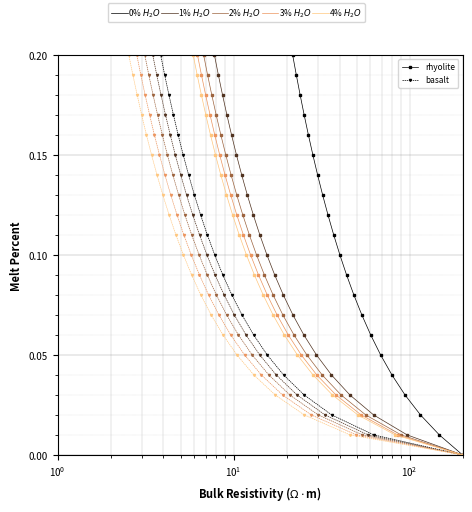

The script that saved this image:
# -*- coding: utf-8 -*-
"""
Created on Thu Mar 20 13:12:40 2014

@author: jpeacock-pr
"""

import matplotlib.pyplot as plt
from matplotlib.ticker import MultipleLocator
import numpy as np
import matplotlib.cm as cm
import matplotlib.colors as mcolors


def arrhenius(temperature, wtp_h2o, pressure=1):
    """
    melt resistivity of rhyolite from Gaillard [2004]

    """
    R = 8.314  # units are kJ/mol/K
    sigma_0 = -78.9 * np.log(wtp_h2o) + 754
    Ea = -2925 * np.log(wtp_h2o) + 64132

    return sigma_0 * np.exp(-(Ea + 2 * pressure) / (R * temperature))


def dacite_arrhenius(temperature, wtp_h2o, pressure=1):
    """
    melt resistivity of dacite from Laumonier 2014
    """

    a1 = -0.064
    a2 = 5.96
    a3 = 1.06e-5
    a4 = 2.49e-5
    a5 = -6146.0
    a6 = 88440.0
    a7 = 0.176
    a8 = 0.388

    R = 8.314  # units are kJ/mol/K
    sigma_0 = np.exp((a1 * wtp_h2o + a2) * pressure + a3 * wtp_h2o + a4)
    Ea = a5 * wtp_h2o + a6
    delta_v = a7 * wtp_h2o + a8

    return sigma_0 * np.exp(-(Ea + pressure * delta_v) / (R * temperature))


def basalt_arrhenius(temperature, wtp_k2o):
    """
    electrical resistivity from Gaillard [2005]

    """

    a1 = 0.742
    a2 = -0.105
    b1 = 4.742
    b2 = -0.60

    a = a1 + a2 * wtp_k2o
    b = b1 + b2 * wtp_k2o

    return np.exp(a + b / temperature)


def nernst_einstein(mobility, charge, concentration, temperature, haven):
    """
    nernst-einstein equation for electrical conductivity of melt
    """
    k = 1.3806e-23
    sigma_melt = mobility * charge**2 * concentration / (k * temperature * haven)

    return sigma_melt


def modified_brick(sigma_1, sigma_2, percent_2):
    """
    modified brick mising model

    sigma_1 is the resistivity of the host material
    sigma_2 is the resistivity of the filling material
    percent_2 is the percentage of the filling material
    """

    s1 = sigma_1
    s2 = sigma_2
    p1 = percent_2
    n = 2.0 / 3

    sigma_eff = s2 * (s2 * (p1**n - 1) - s1 * p1**n) / s1 * (p1 - p1**n) - s2 * (
        p1**n - p1 - 1
    )

    sigma_eff = np.nan_to_num(sigma_eff)

    return sigma_eff


def modified_archies(sigma_1, sigma_2, percent_2, m=1.05):
    """
    modified archies law

    sigma_1 is the resistivity of the host material
    sigma_2 is the resistivity of the filling material
    percent_2 is the percentage of the filling material
    """
    s1 = sigma_1
    s2 = sigma_2
    p2 = 1 - percent_2

    p = np.log(1 - p2**m) / np.log(1 - p2)

    sigma_eff = s1 * (1 - p2) ** p + s2 * p2**m

    return sigma_eff


def hs_lower(sigma_1, sigma_2, percent_2):
    """
    hashin-shtrickman lower bound

    sigma_1 is the resistivity of the host material
    sigma_2 is the resistivity of the filling material
    percent_2 is the percentage of the filling material
    """

    s1 = sigma_1
    s2 = sigma_2
    p2 = 1 - percent_2

    sigma_eff = s1 * (1 + (3 * p2 * (s2 - s1)) / (3 * s1 + (1 - p2) * (s2 - s1)))

    return sigma_eff


def viscosity(T, ob, h2o, sigma):
    """
    estimate viscosity from resistivity
    """

    log_nu = 41.09 - 1.5e5 / T + 2.48 * h2o + 139.4 * ob - 31.25 * np.log(sigma)
    nu = np.exp(log_nu)

    return nu


def calculate_ob(concentration_dict):
    """
    calculate optical bacisity using the formulation from Zhang [2010]
    and parameters from Duffy and Ingram [1975], following Pommier, [2013]

    concentration_dict must have keys:
        - ['Al', 'Ca', 'Fe', 'H', 'K', 'Mg', 'Mn', 'Na', 'Si']

    values are percent concentrations for each oxide

    """
    # dictionary of lambda ob values from Duffy
    lob = {
        "K": 1.4,
        "Na": 1.15,
        "Mg": 0.78,
        "Mn": 1.0,
        "Fe": 1.0,
        "Si": 0.48,
        "Al": 0.6,
        "Ca": 1.0,
        "H": 0.47,
    }

    xd = dict(concentration_dict)

    if xd["Ca"] + xd["Mg"] >= xd["Al"]:
        A = (
            2 * lob["Si"] * xd["Si"]
            + 3 * lob["Al"] * xd["Al"]
            + lob["Fe"] * xd["Fe"]
            + lob["Mn"] * xd["Mn"]
            + lob["Mg"] * (xd["Mg"] + xd["Ca"] - xd["Al"])
            + 0.5 * lob["Na"] * xd["Na"]
            + 0.5 * lob["K"] * xd["K"]
            + lob["H"] * xd["H"]
        )

        B = (
            2 ** xd["Si"]
            + 3 * xd["Al"]
            + xd["Fe"]
            + xd["Mn"]
            + (xd["Mg"] + xd["Ca"] - xd["Al"])
            + 0.5 * xd["Na"]
            + 0.5 * xd["K"]
            + xd["H"]
        )

    elif xd["Ca"] + xd["Mg"] < xd["Al"]:
        A = (
            2 * lob["Si"] * xd["Si"]
            + 3 * lob["Al"] * xd["Al"]
            + lob["Fe"] * xd["Fe"]
            + lob["Mn"] * xd["Mn"]
            + lob["Mg"] * xd["Mg"]
            + lob["Ca"] * xd["Ca"]
            + 0.5 * lob["Na"] * xd["Na"]
            + 0.5 * lob["K"] * xd["K"]
            + lob["H"] * xd["H"]
        )

        B = (
            2 ** xd["Si"]
            + 3 * xd["Al"]
            + xd["Fe"]
            + xd["Mn"]
            + xd["Mg"]
            + xd["Ca"]
            + 0.5 * xd["Na"]
            + 0.5 * xd["K"]
            + xd["H"]
        )

    return A / B


# ==============================================================================
# input values
# ==============================================================================
T = np.arange(725, 1100, step=20) + 273.5  # temperature array
T_r = 825.0 + 273.5  # rhyolite temperature
T_d = 900.0 + 273.5  # dacite temperature


melt_percent = np.arange(0, 30, 3) / 100.0  # melt percent array

sigma_regional = 1.0 / 100

ob_rhyolite_dict = {
    "K": 0.047,
    "Na": 0.038,
    "Mg": 0.0001,
    "Mn": 0.0006,
    "Fe": 0.012,
    "Si": 0.75,
    "Al": 0.123,
    "Ca": 0.005,
    "H": 0.03,
}
ob_dacite_dict = {
    "K": 0.04,
    "Na": 0.04,
    "Mg": 0.0007,
    "Mn": 0.01,
    "Fe": 0.023,
    "Si": 0.63,
    "Al": 0.16,
    "Ca": 0.03,
    "H": 0.03,
}

ob_rhyolite = 1 - calculate_ob(ob_rhyolite_dict)
ob_dacite = 1 - calculate_ob(ob_dacite_dict)

wtp_h2o_min = 1.0
wtp_h2o_max = 3.0


# ==============================================================================
# plot
# ==============================================================================
# plt.close("all")
# plt.rcParams["font.size"] = 7
# plt.rcParams["figure.subplot.hspace"] = 0.3
# plt.rcParams["figure.subplot.top"] = 0.9
# plt.rcParams["figure.subplot.bottom"] = 0.1
# plt.rcParams["figure.subplot.left"] = 0.16
# plt.rcParams["figure.subplot.right"] = 0.97
# plt.rcParams["grid.linewidth"] = 0.15
# plt.rcParams["grid.color"] = (0.5, 0.5, 0.5)

# label_font_dict = {"size": 8, "weight": "bold"}
# ylabel_coords = (-0.135, 0.5)
# xlabel_coords = (0.5, -0.125)

# fig = plt.figure(1, figsize=[3, 4], dpi=300)
# ax = fig.add_subplot(2, 1, 1)
# # ax2 = fig.add_subplot(3, 1, 2)
# ax3 = fig.add_subplot(2, 1, 2)

# plt.cla()
# line_list = []
# label_list = []

# line_list2 = []
# label_list2 = []

# line_list3 = []
# label_list3 = []

# line_list_mp = []
# label_list_mp = []

# for wtp_h2o in np.arange(wtp_h2o_min, wtp_h2o_max + 1, 1.0):
#     if wtp_h2o == 0:
#         wtp_h2o = 0.01

#     # --> plot resistivity vs. temperature
#     line_color = tuple(3 * [0.9 - 0.9 * wtp_h2o / (wtp_h2o_max)])
#     sigma_a = arrhenius(T, wtp_h2o, pressure=0.5)
#     (line_rhyolite,) = ax.plot(
#         1.0 / sigma_a,
#         T - 273.5,
#         "-",
#         marker="s",
#         ms=2,
#         lw=0.5,
#         color=line_color,
#         mfc=line_color,
#         mec=line_color,
#     )

#     sigma_d = dacite_arrhenius(T, wtp_h2o, pressure=1.2)
#     #    line_color_d = (.75-wtp_h2o/wtp_h2o_max,
#     #                    1,
#     #                    .75-wtp_h2o/wtp_h2o_max)
#     (line_dacite,) = ax.plot(
#         1.0 / sigma_d,
#         T - 273.5,
#         "-.",
#         marker="o",
#         ms=2,
#         lw=0.5,
#         color=line_color,
#         mfc=line_color,
#         mec=line_color,
#     )
#     line_dacite.set_dashes((3, 1))

#     #    #--> plot viscosity vs melt resistivity
#     #    sigma_a = arrhenius(T, wtp_h2o)
#     #    # plot rhyolite
#     #    nu_rhyolite = viscosity(T_r, ob_rhyolite, wtp_h2o, sigma_a)
#     #    line_nu_rhyolite, = ax2.semilogy(1./sigma_a, nu_rhyolite,
#     #                         '-',
#     #                         lw=.5,
#     #                         marker='s',
#     #                         ms=2,
#     #                         mec=line_color,
#     #                         color=line_color)
#     #
#     #    # plot dacite
#     #    sigma_a = dacite_arrhenius(T, wtp_h2o)
#     #    nu_dacite = viscosity(T_d, ob_dacite, wtp_h2o, sigma_a)
#     #    line_nu_dacite, = ax2.semilogy(1./sigma_a, nu_dacite,
#     #                     '-.',
#     #                     lw=.5,
#     #                     marker='o',
#     #                     ms=2,
#     #                     mec=line_color,
#     #                     color=line_color)
#     #    line_nu_dacite.set_dashes((3, 1))
#     if wtp_h2o == wtp_h2o_max:
#         # --> line list for viscosity
#         #        line_list3.append(line_nu_rhyolite)
#         #        label_list3.append('rhyolite')
#         #        line_list3.append(line_nu_dacite)
#         #        label_list3.append('dacite')

#         # --> line list for melt resistivity vs. temperature
#         line_list2.append(line_rhyolite)
#         label_list2.append("rhyolite")
#         line_list2.append(line_dacite)
#         label_list2.append("dacite")
#     #

#     line_list.append(line_rhyolite)
#     label_list.append(" {0:.0f}% $H_2O$".format(wtp_h2o))
#     #    line_list.append(l2)
#     #    label_list.append('$H_2O$ {0:.1f}%'.format(wtp_h2o))

#     # --> plot melt percentage vs. bulk resistivity
#     sigma_melt = arrhenius(T_r, wtp_h2o)
#     sigma_ma_low = modified_archies(sigma_regional, sigma_melt, 1 - melt_percent)
#     sigma_ma_low[0] = sigma_regional

#     (line_melt_percent,) = ax3.semilogx(
#         1.0 / sigma_ma_low,
#         melt_percent,
#         "-",
#         lw=0.5,
#         marker="s",
#         ms=1.5,
#         mec=line_color,
#         color=line_color,
#     )

#     sigma_melt = dacite_arrhenius(T_d, wtp_h2o)
#     sigma_ma_low = modified_archies(sigma_regional, sigma_melt, 1 - melt_percent)
#     sigma_ma_low[0] = sigma_regional

#     (line_melt_percent_dacite,) = ax3.semilogx(
#         1.0 / sigma_ma_low,
#         melt_percent,
#         "-.",
#         lw=0.5,
#         marker="o",
#         ms=1.5,
#         mec=line_color,
#         color=line_color,
#     )
#     line_melt_percent_dacite.set_dashes((3, 1))


# # make a legend on top of the figure for water percent
# fig.legend(
#     line_list,
#     label_list,
#     loc="upper center",
#     prop={"size": 6},
#     ncol=5,
#     markerscale=0.5,
#     handletextpad=0.05,
#     columnspacing=0.05,
# )

# # --> resitivity vs temperature
# ax.fill_between([0, 12], [750, 750], [850, 850], color=(0.75, 0.75, 0.75), alpha=0.35)
# ax.set_ylabel(r"Temperature ($^\circ$C)", fontdict=label_font_dict)
# ax.set_xlabel(r"Melt Resistivity ($\Omega \cdot$m)", fontdict=label_font_dict)
# ax.legend(line_list2, label_list2, loc="upper right", prop={"size": 6}, ncol=1)
# ax.xaxis.set_minor_locator(MultipleLocator(0.25))
# ax.xaxis.set_major_locator(MultipleLocator(1))
# ax.grid(which="major")
# ax.set_xlim(0, 11.5)

# # --> resistivity vs. viscosity

# # ax2.fill_between([1.4, 2.2], [10**0, 10**0], [10**10, 10**10],
# #                color=(.75, .75, .75),
# #                alpha=.35)
# #
# # ax2.set_ylim(10**2, 10**8)
# # ax2.set_xlim(0, 10)
# # ax2.set_ylabel('Viscosity (Pa$\cdot$m)',
# #               fontdict=label_font_dict)
# # ax2.set_xlabel('Melt Resistivity ($\Omega \cdot$m)',
# #               fontdict=label_font_dict)
# ##ax2.xaxis.set_minor_locator(MultipleLocator(.1))
# # ax2.grid(which='major', color=(.85, .85, .85))
# # ax2.legend(line_list3, label_list3, loc='upper right', prop={'size':6},
# #          ncol=1)


# # --> resistivity vs. melt percent
# ax3.fill_between([5, 15], [0, 0], [0.5, 0.5], color=(0.75, 0.75, 0.75), alpha=0.35)

# ax3.set_ylabel("Melt Percent", fontdict=label_font_dict)
# ax3.set_xlabel(r"Bulk Resistivity ($\Omega \cdot$m)", fontdict=label_font_dict)
# ax3.set_ylim(0, 1)
# ax3.set_xlim(0, 1 / sigma_regional)
# ax3.yaxis.set_minor_locator(MultipleLocator(0.05))
# ax3.yaxis.grid(which="both")
# ax3.xaxis.grid(which="both")
# ax3.legend(line_list2, label_list2, loc="upper right", prop={"size": 6}, ncol=1)

# # ax3.legend(line_list3, label_list3, loc='upper right', prop={'size':6},
# #          ncol=1)

# ax.text(
#     0.23,
#     715,
#     "a",
#     fontdict=label_font_dict,
#     horizontalalignment="left",
#     verticalalignment="bottom",
#     bbox={"facecolor": "w", "alpha": 1},
# )

# # ax2.text(1.225, 10**2+100, 'b',
# #        fontdict=label_font_dict,
# #        horizontalalignment='left',
# #        verticalalignment='bottom',
# #        bbox={'facecolor':'w', 'alpha':1})

# ax3.text(
#     2.2,
#     0.02,
#     "b",
#     fontdict=label_font_dict,
#     horizontalalignment="left",
#     verticalalignment="bottom",
#     bbox={"facecolor": "w", "alpha": 1},
# )

# # set grid lines behind all objects
# for xx in [ax, ax3]:
#     xx.yaxis.set_label_coords(ylabel_coords[0], ylabel_coords[1])
#     xx.xaxis.set_label_coords(xlabel_coords[0], xlabel_coords[1])
#     [line.set_zorder(3) for line in xx.lines]

# plt.show()

# # fig.savefig(r"c:\Users\jpeacock-pr\Google Drive\JVG\mb_resistivities_plot.svg",
# #            dpi=300)


def plot_bulk_resistivity(
    rhyolite=True,
    dacite=False,
    basalt=True,
    host_rock_resistivity=100,
    wtp_h2o_min=0.01,
    wtp_h2o_max=5.0,
    h2o_step=1.0,
    cmap="magma",
):

    # ==============================================================================
    # input values
    # ==============================================================================

    melt_percent = np.arange(0, 50, 1) / 100.0  # melt percent array

    sigma_regional = 1.0 / host_rock_resistivity

    plt.close("all")
    plt.rcParams["font.size"] = 7
    plt.rcParams["figure.subplot.hspace"] = 0.3
    plt.rcParams["figure.subplot.top"] = 0.9
    plt.rcParams["figure.subplot.bottom"] = 0.1
    plt.rcParams["figure.subplot.left"] = 0.16
    plt.rcParams["figure.subplot.right"] = 0.97
    plt.rcParams["grid.linewidth"] = 0.15
    plt.rcParams["grid.color"] = (0.5, 0.5, 0.5)

    label_font_dict = {"size": 8, "weight": "bold"}
    ylabel_coords = (-0.135, 0.5)
    xlabel_coords = (0.5, -0.125)

    fig = plt.figure(1, figsize=[5, 5], dpi=300)
    ax = fig.add_subplot(1, 1, 1)

    plt.cla()
    line_list = []
    label_list = []

    line_list2 = []
    label_list2 = []

    wtp_water = np.arange(wtp_h2o_min, wtp_h2o_max + 1, 1.0)

    colors = cm.get_cmap(cmap, len(wtp_water))
    norm = mcolors.Normalize(wtp_water.min(), wtp_water.max())

    for index, wtp_h2o in enumerate(wtp_water):
        if wtp_h2o == 0:
            wtp_h2o = 0.01

        # --> plot resistivity vs. temperature
        line_color = colors(norm(index))
        (h2o_line,) = ax.plot([0, 0], [0, 0], color=line_color, ls="-", lw=0.5)
        line_list.append(h2o_line)
        label_list.append(f"{wtp_h2o:.0f}% $H_{2}O$")

        # --> plot melt percentage vs. bulk resistivity
        if rhyolite:
            sigma_melt = arrhenius(T_r, wtp_h2o)
            sigma_ma_low = modified_archies(
                sigma_regional, sigma_melt, 1 - melt_percent
            )
            sigma_ma_low[0] = sigma_regional

            (rhyolite_line_melt_percent,) = ax.semilogx(
                1.0 / sigma_ma_low,
                melt_percent,
                "-",
                lw=0.5,
                marker="s",
                ms=1.5,
                mec=line_color,
                color=line_color,
            )
            if index == 0:
                line_list2.append(rhyolite_line_melt_percent)
                label_list2.append("rhyolite")

        if dacite:
            sigma_melt = dacite_arrhenius(T_d, wtp_h2o)
            sigma_ma_low = modified_archies(
                sigma_regional, sigma_melt, 1 - melt_percent
            )
            sigma_ma_low[0] = sigma_regional

            (dacite_line_melt_percent,) = ax.semilogx(
                1.0 / sigma_ma_low,
                melt_percent,
                "-.",
                lw=0.5,
                marker="o",
                ms=1.5,
                mec=line_color,
                color=line_color,
            )
            dacite_line_melt_percent.set_dashes((3, 1))

            if index == 0:
                line_list2.append(dacite_line_melt_percent)
                label_list2.append("dacite")

        if basalt:
            sigma_melt = basalt_arrhenius(T_d, wtp_h2o_max - wtp_h2o)
            sigma_ma_low = modified_archies(
                sigma_regional, sigma_melt, 1 - melt_percent
            )
            sigma_ma_low[0] = sigma_regional

            (basalt_line_melt_percent,) = ax.semilogx(
                1.0 / sigma_ma_low,
                melt_percent,
                ":",
                lw=0.5,
                marker="v",
                ms=1.5,
                mec=line_color,
                color=line_color,
            )
            basalt_line_melt_percent.set_dashes((2, 1))

            if index == 0:
                line_list2.append(basalt_line_melt_percent)
                label_list2.append("basalt")

    # make a legend on top of the figure for water percent
    fig.legend(
        line_list,
        label_list,
        loc="upper center",
        prop={"size": 6},
        ncol=5,
        markerscale=0.5,
        handletextpad=0.01,
        columnspacing=0.1,
    )

    # --> resistivity vs. melt percent
    # ax.fill_between([5, 15], [0, 0], [0.5, 0.5], color=(0.75, 0.75, 0.75), alpha=0.35)

    ax.set_ylabel("Melt Percent", fontdict=label_font_dict)
    ax.set_xlabel(r"Bulk Resistivity ($\Omega \cdot$m)", fontdict=label_font_dict)
    ax.set_ylim(0, 0.2)
    ax.set_xlim(1, 1 / sigma_regional)
    ax.yaxis.set_minor_locator(MultipleLocator(0.01))
    ax.yaxis.set_major_locator(MultipleLocator(0.05))
    ax.yaxis.grid(which="major", ls="-", color=(0.25, 0.25, 0.25))
    ax.yaxis.grid(which="minor", ls="--", color=(0.75, 0.75, 0.75))
    ax.xaxis.grid(which="both")
    ax.legend(line_list2, label_list2, loc="upper right", prop={"size": 6}, ncol=1)

    # # set grid lines behind all objects
    # for xx in [ax]:
    #     xx.yaxis.set_label_coords(ylabel_coords[0], ylabel_coords[1])
    #     xx.xaxis.set_label_coords(xlabel_coords[0], xlabel_coords[1])
    #     [line.set_zorder(3) for line in xx.lines]

    # fig.tight_layout()

    plt.show()

    # fig.savefig(r"c:\Users\jpeacock-pr\Google Drive\JVG\mb_resistivities_plot.svg",
    #            dpi=300)
    return fig


figure_plot = plot_bulk_resistivity(
    rhyolite=True,
    dacite=False,
    basalt=True,
    wtp_h2o_min=0.01,
    wtp_h2o_max=4.0,
    host_rock_resistivity=200,
    cmap="copper",
)

figure_plot.savefig(
    r"c:\Users\jpeacock\OneDrive - DOI\ClearLake\jvgr_manuscript\Figures\supplemental\melt_percent_plot.png",
    dpi=300,
)
